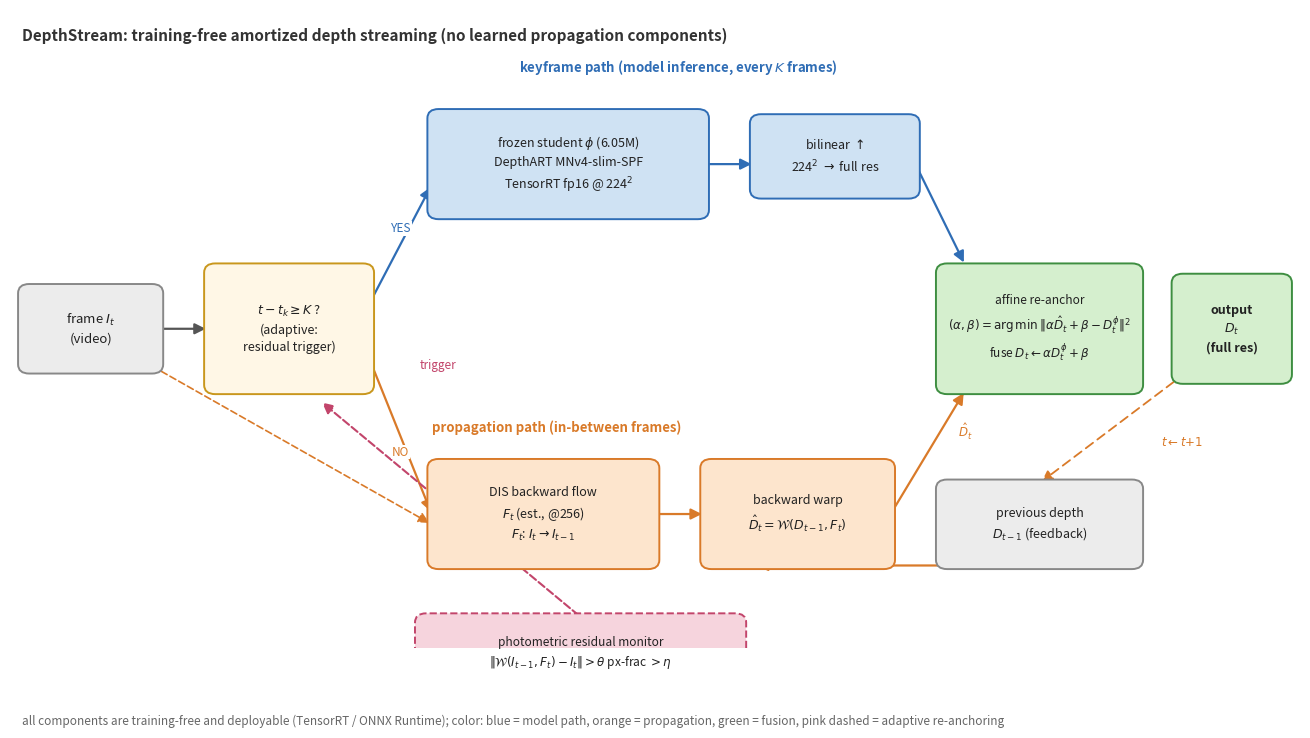

Here is the Python script that generated this plot: (Note: this script raises an exception after producing the figure.)
"""Draw the DepthStream framework figure (PNG 300dpi + PDF)."""
import matplotlib
matplotlib.use("Agg")
import matplotlib.pyplot as plt
from matplotlib.patches import FancyBboxPatch, FancyArrowPatch

FIG_W, FIG_H = 13.2, 7.4
fig, ax = plt.subplots(figsize=(FIG_W, FIG_H))
ax.set_xlim(0, 104)
ax.set_ylim(0, 62)
ax.axis("off")

C_KEY = "#cfe2f3"      # keyframe (model) path
C_KEY_E = "#2f6db5"
C_PROP = "#fde5cd"     # propagation path
C_PROP_E = "#d97a29"
C_FUSE = "#d5efce"     # fusion/output
C_FUSE_E = "#3e8e41"
C_GRAY = "#ececec"
C_GRAY_E = "#888888"
C_ADPT = "#f6d4dd"
C_ADPT_E = "#c2456b"


def box(x, y, w, h, text, fc, ec, fs=9, ls="-", tc="#222222", bold=False):
    ax.add_patch(FancyBboxPatch((x, y), w, h,
                                boxstyle="round,pad=0.35,rounding_size=0.9",
                                fc=fc, ec=ec, lw=1.4, ls=ls, zorder=2))
    ax.text(x + w / 2, y + h / 2, text, ha="center", va="center",
            fontsize=fs, color=tc, zorder=3,
            fontweight="bold" if bold else "normal", linespacing=1.45)


def arrow(x1, y1, x2, y2, color="#555555", ls="-", lw=1.6, label=None,
          lx=0, ly=0, fs=8.5,Mut=None):
    ax.add_patch(FancyArrowPatch((x1, y1), (x2, y2), arrowstyle="-|>",
                                 mutation_scale=16, color=color, lw=lw,
                                 linestyle=ls, zorder=1))
    if label:
        ax.text((x1 + x2) / 2 + lx, (y1 + y2) / 2 + ly, label, fontsize=fs,
                color=color, ha="center", va="center",
                bbox=dict(fc="white", ec="none", pad=0.5), zorder=4)


# ---------------- boxes ----------------
box(1, 27, 11, 8, "frame $I_t$\n(video)", C_GRAY, C_GRAY_E, fs=9.5)

box(16, 25, 13, 12, "$t - t_k \\geq K$ ?\n(adaptive:\nresidual trigger)",
    "#fff7e6", "#c9971d", fs=9)

box(34, 42, 22, 10, "frozen student $\\phi$ (6.05M)\nDepthART MNv4-slim-SPF\nTensorRT fp16 @ 224$^2$",
    C_KEY, C_KEY_E, fs=9)
box(60, 44, 13, 7.5, "bilinear $\\uparrow$\n224$^2$ $\\to$ full res", C_KEY, C_KEY_E, fs=9)

box(34, 8, 18, 10, "DIS backward flow\n$F_t$ (est., @256)\n$F_t$: $I_t \\to I_{t-1}$",
    C_PROP, C_PROP_E, fs=9)
box(56, 8, 15, 10, "backward warp\n$\\hat{D}_t = \\mathcal{W}(D_{t-1}, F_t)$",
    C_PROP, C_PROP_E, fs=9)

box(75, 25, 16, 12, "affine re-anchor\n$(\\alpha,\\beta)=\\arg\\min\\,"
    "\\|\\alpha\\hat{D}_t+\\beta-D_t^{\\phi}\\|^2$\nfuse $D_t \\leftarrow \\alpha D_t^{\\phi}+\\beta$",
    C_FUSE, C_FUSE_E, fs=8.6)

box(94, 26, 9, 10, "output\n$D_t$\n(full res)", C_FUSE, C_FUSE_E, fs=9, bold=True)

box(75, 8, 16, 8, "previous depth\n$D_{t-1}$ (feedback)", C_GRAY, C_GRAY_E, fs=9)

box(33, -4, 26, 7, "photometric residual monitor\n"
    "$\\|\\mathcal{W}(I_{t-1},F_t)-I_t\\|>\\theta$ px-frac $>\\eta$",
    C_ADPT, C_ADPT_E, fs=8.6, ls="--")

# ---------------- arrows ----------------
arrow(12, 31, 16, 31)
arrow(29, 33.5, 34, 45, label="YES", ly=1.5, color=C_KEY_E)     # to student
arrow(29, 28, 34, 13, label="NO", ly=-1.5, color=C_PROP_E)      # to flow
arrow(56, 47, 60, 47, color=C_KEY_E)
arrow(73, 47, 77, 37.2, color=C_KEY_E)                          # upsample -> reanchor
arrow(52, 13, 56, 13, color=C_PROP_E)
arrow(71, 13, 77, 25, color=C_PROP_E, label="$\\hat{D}_t$", lx=3, ly=2)
arrow(12, 27, 34, 12, color=C_PROP_E, ls=(0, (4, 2)), lw=1.2)   # frame -> flow (gray input)
arrow(83, 8, 60, 8, color=C_PROP_E)                             # Dprev -> warp (feed)
arrow(94, 26, 83, 16, color=C_PROP_E, ls=(0, (5, 3)), lw=1.3,
      label="$t \\leftarrow t{+}1$", lx=6, ly=-1)
arrow(46, 3, 25, 24, color=C_ADPT_E, ls="--", lw=1.5, label="trigger", lx=-1, ly=14)

# path labels
ax.text(41, 56, "keyframe path (model inference, every $K$ frames)",
        fontsize=9.5, color=C_KEY_E, ha="left", fontweight="bold")
ax.text(34, 21, "propagation path (in-between frames)",
        fontsize=9.5, color=C_PROP_E, ha="left", fontweight="bold")

# legend / footer
ax.text(1, 59, "DepthStream: training-free amortized depth streaming "
        "(no learned propagation components)", fontsize=11,
        fontweight="bold", color="#333333")
ax.text(1, -7.5,
        "all components are training-free and deployable (TensorRT / ONNX Runtime); "
        "color: blue = model path, orange = propagation, green = fusion, "
        "pink dashed = adaptive re-anchoring",
        fontsize=8.5, color="#666666")

plt.tight_layout()
fig.savefig("/home/cq/depthart_test/paper_figs/framework.png", dpi=300,
            bbox_inches="tight", facecolor="white")
fig.savefig("/home/cq/depthart_test/paper_figs/framework.pdf",
            bbox_inches="tight", facecolor="white")
print("framework figure saved")
